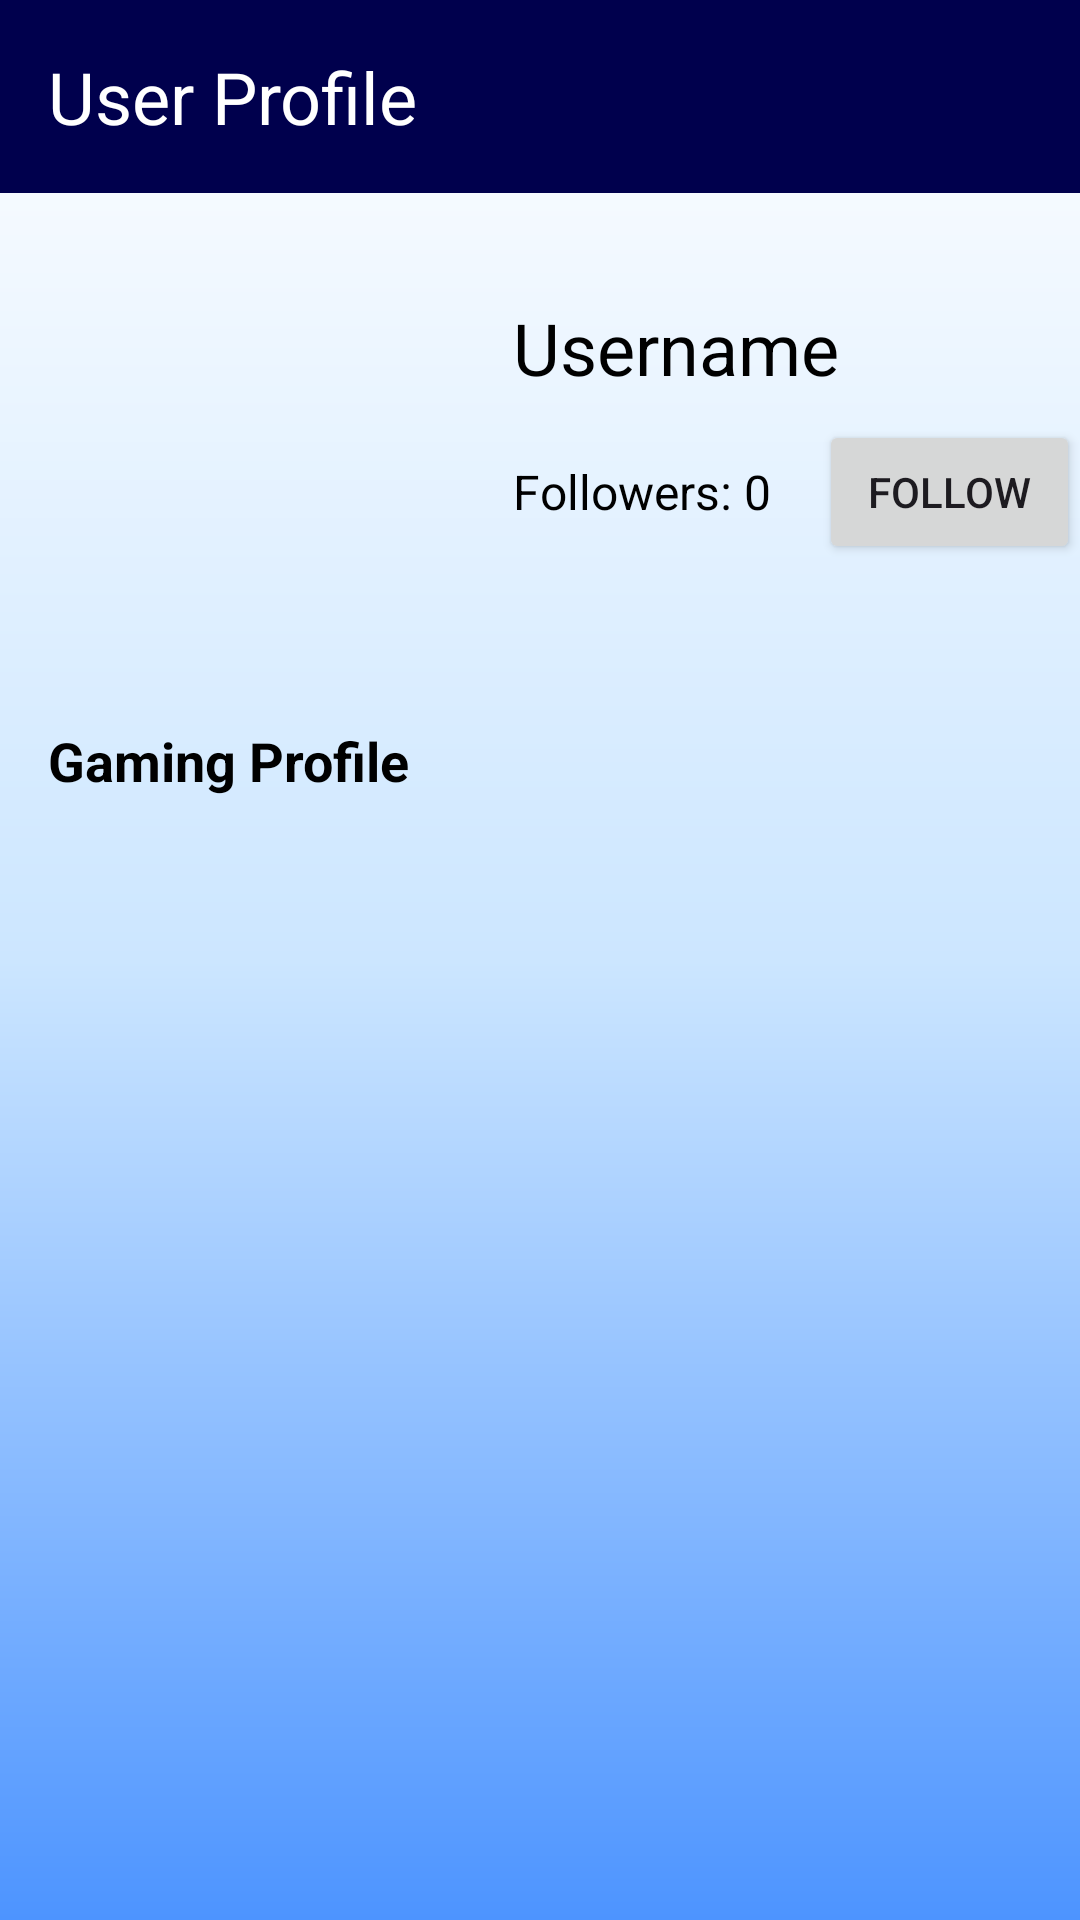

Write the Android layout XML for this screen, with the resource values it uses.
<!-- AndroidManifest.xml: application theme Theme.GameNET -->
<!-- res/layout/activity_user_profile.xml -->
<?xml version="1.0" encoding="utf-8"?>
<LinearLayout xmlns:android="http://schemas.android.com/apk/res/android"
    android:layout_width="match_parent"
    android:layout_height="match_parent"
    android:orientation="vertical">


    <TextView
        android:id="@+id/header"
        android:layout_width="match_parent"
        android:layout_height="wrap_content"
        android:background="#00004d"
        android:text="User Profile"
        android:textColor="#ffffff"
        android:textSize="24sp"
        android:padding="16dp" />


    <LinearLayout
        android:layout_width="match_parent"
        android:layout_height="151dp"
        android:layout_marginBottom="10dp"
        android:gravity="center_vertical"
        android:orientation="horizontal">


        <ImageView
            android:id="@+id/image_view_profile_photo"
            android:layout_width="127dp"
            android:layout_height="130dp"
            android:layout_marginStart="20dp"
            android:layout_marginTop="10dp"
            android:scaleType="centerCrop"
            android:src="@drawable/icon_profile" />


        <LinearLayout
            android:layout_width="wrap_content"
            android:layout_height="wrap_content"
            android:layout_marginStart="16dp"
            android:gravity="center_vertical"
            android:orientation="vertical">


            <TextView
                android:id="@+id/text_view_username"
                android:layout_width="wrap_content"
                android:layout_height="wrap_content"
                android:padding="8dp"
                android:text="Username"
                android:textColor="@color/black"
                android:textSize="24sp" />


            <LinearLayout
                android:layout_width="wrap_content"
                android:layout_height="wrap_content"
                android:gravity="center_vertical"
                android:orientation="horizontal">

                <TextView
                    android:id="@+id/text_view_followers_count"
                    android:layout_width="wrap_content"
                    android:layout_height="wrap_content"
                    android:padding="8dp"
                    android:text="Followers: 0"
                    android:textColor="@color/black"
                    android:textSize="16sp"/>

                <Button
                    android:id="@+id/button_follow"
                    android:layout_width="wrap_content"
                    android:layout_height="wrap_content"
                    android:layout_marginStart="8dp"
                    android:padding="8dp"
                    android:text="Follow" />

            </LinearLayout>
        </LinearLayout>
    </LinearLayout>


    <TextView
        android:id="@+id/topic"
        android:layout_width="wrap_content"
        android:layout_height="wrap_content"
        android:padding="16dp"
        android:text="Gaming Profile"
        android:textColor="@color/black"
        android:textSize="18sp"
        android:textStyle="bold" />


    <androidx.recyclerview.widget.RecyclerView
        android:id="@+id/recycler_view_cards"
        android:layout_width="match_parent"
        android:layout_height="0dp"
        android:layout_weight="1" />

</LinearLayout>
<!-- resources referenced by this layout -->
<resources>
  <color name="black">#FF000000</color>
  <style name="Theme.GameNET" parent="Base.Theme.GameNET" />
  <style name="Base.Theme.GameNET" parent="Theme.Material3.DayNight.NoActionBar">
          
          
          <item name="android:statusBarColor">#00004d</item>
          <item name="android:windowBackground">@drawable/background_dark</item>
      </style>
  <!-- drawable background_dark (drawable) -->
  <?xml version="1.0" encoding="utf-8"?>
  <shape xmlns:android="http://schemas.android.com/apk/res/android"
      android:shape="rectangle">
      <gradient
          android:startColor="#ffffff"
          android:centerColor="#cce6ff"
          android:endColor="#4d94ff"
          android:angle="270" />
      
  </shape>
</resources>
